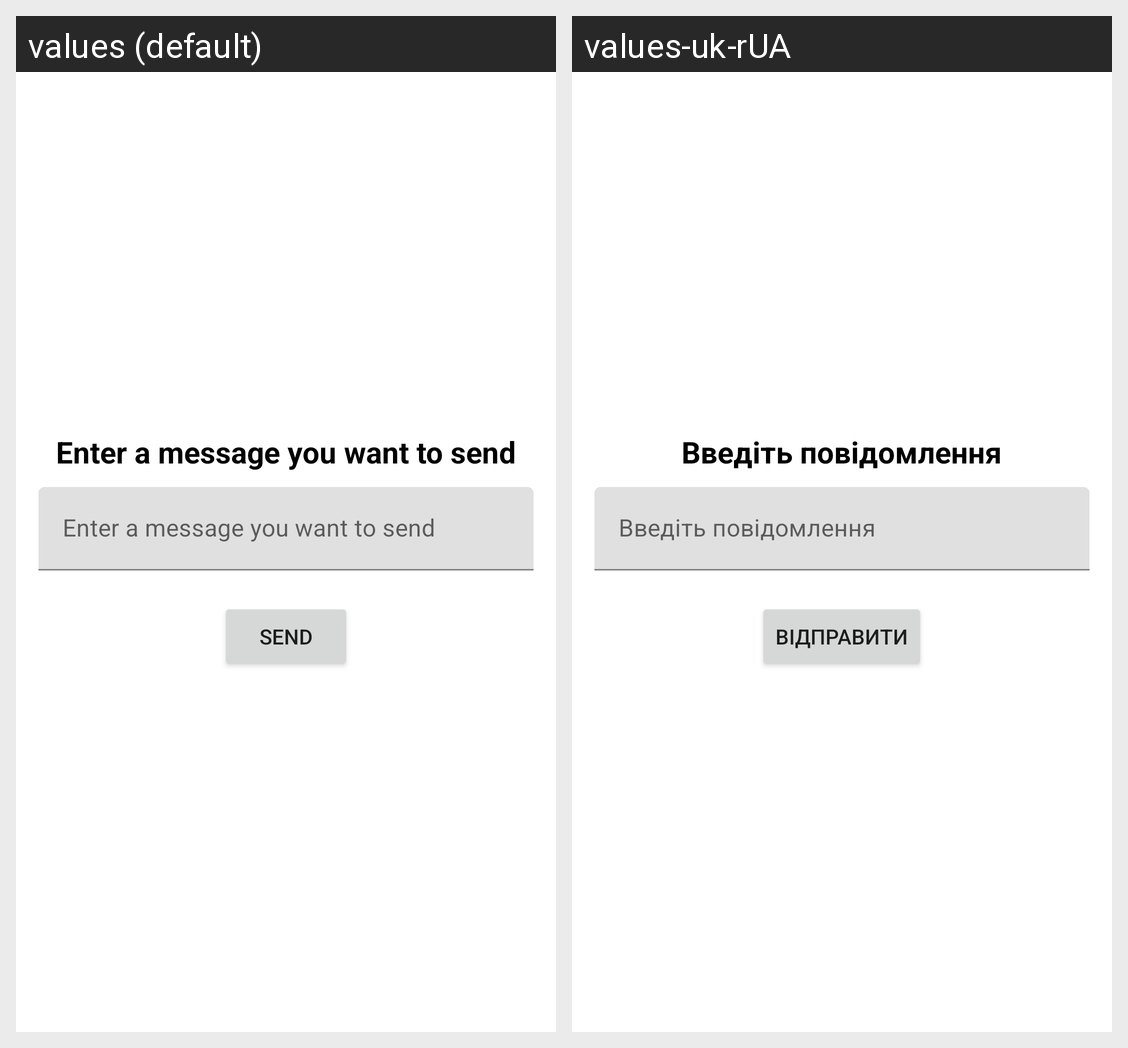

This grid shows one Android layout under two languages. Give, for every string resource on the screen, its name, the default text and each shown locale's text.
Android screen res/layout/fragment_notify.xml rendered under 2 locales, left to right: values (default), values-uk-rUA. Device: Nexus 5 (rendered at 1080×1920; each locale shown at half size, 540×960, under a caption strip naming it); theme Theme.ObviousControl.
Strings drawn on this screen, with the default value and each locale's value (text and hints the layout hard-codes, and strings that could not be matched under every locale, appear in the picture but are not listed):

enter_a_message_you_want_to_send
  values: Enter a message you want to send
  values-uk-rUA: Введіть повідомлення

send
  values: Send
  values-uk-rUA: Відправити
